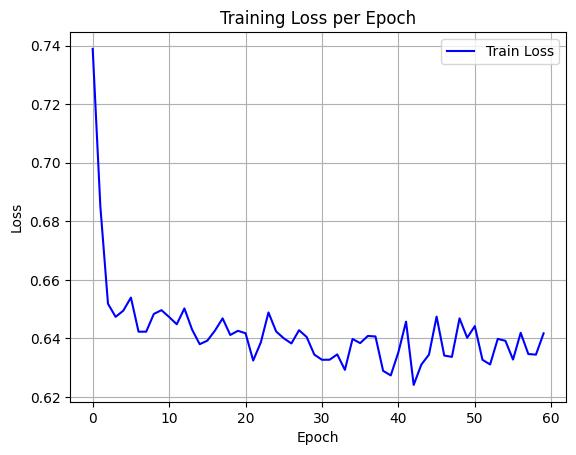

The file beside this chart, header and first rows:
epoch, train_loss
0, 0.7389
1, 0.6852
2, 0.6519
3, 0.6474
4, 0.6495
5, 0.654
6, 0.6423
7, 0.6423
8, 0.6484
9, 0.6497
10, 0.6473
11, 0.6449
12, 0.6503
13, 0.6431
14, 0.638
15, 0.6393
16, 0.6427
17, 0.6469
18, 0.6412
19, 0.6426
20, 0.6418
21, 0.6325
22, 0.6387
23, 0.6489
24, 0.6424
25, 0.6401
26, 0.6383
27, 0.6428
28, 0.6405
29, 0.6345
30, 0.6327
31, 0.6328
32, 0.6346
33, 0.6293
34, 0.6398
35, 0.6384
36, 0.6409
37, 0.6407
38, 0.629
39, 0.6274
40, 0.6353
41, 0.6458
42, 0.6241
43, 0.6311
44, 0.6345
45, 0.6475
46, 0.6342
47, 0.6337
48, 0.6469
49, 0.6402
50, 0.6442
51, 0.6327
52, 0.6311
53, 0.6399
54, 0.6392
55, 0.6328
56, 0.6419
57, 0.6347
58, 0.6345
59, 0.6418
